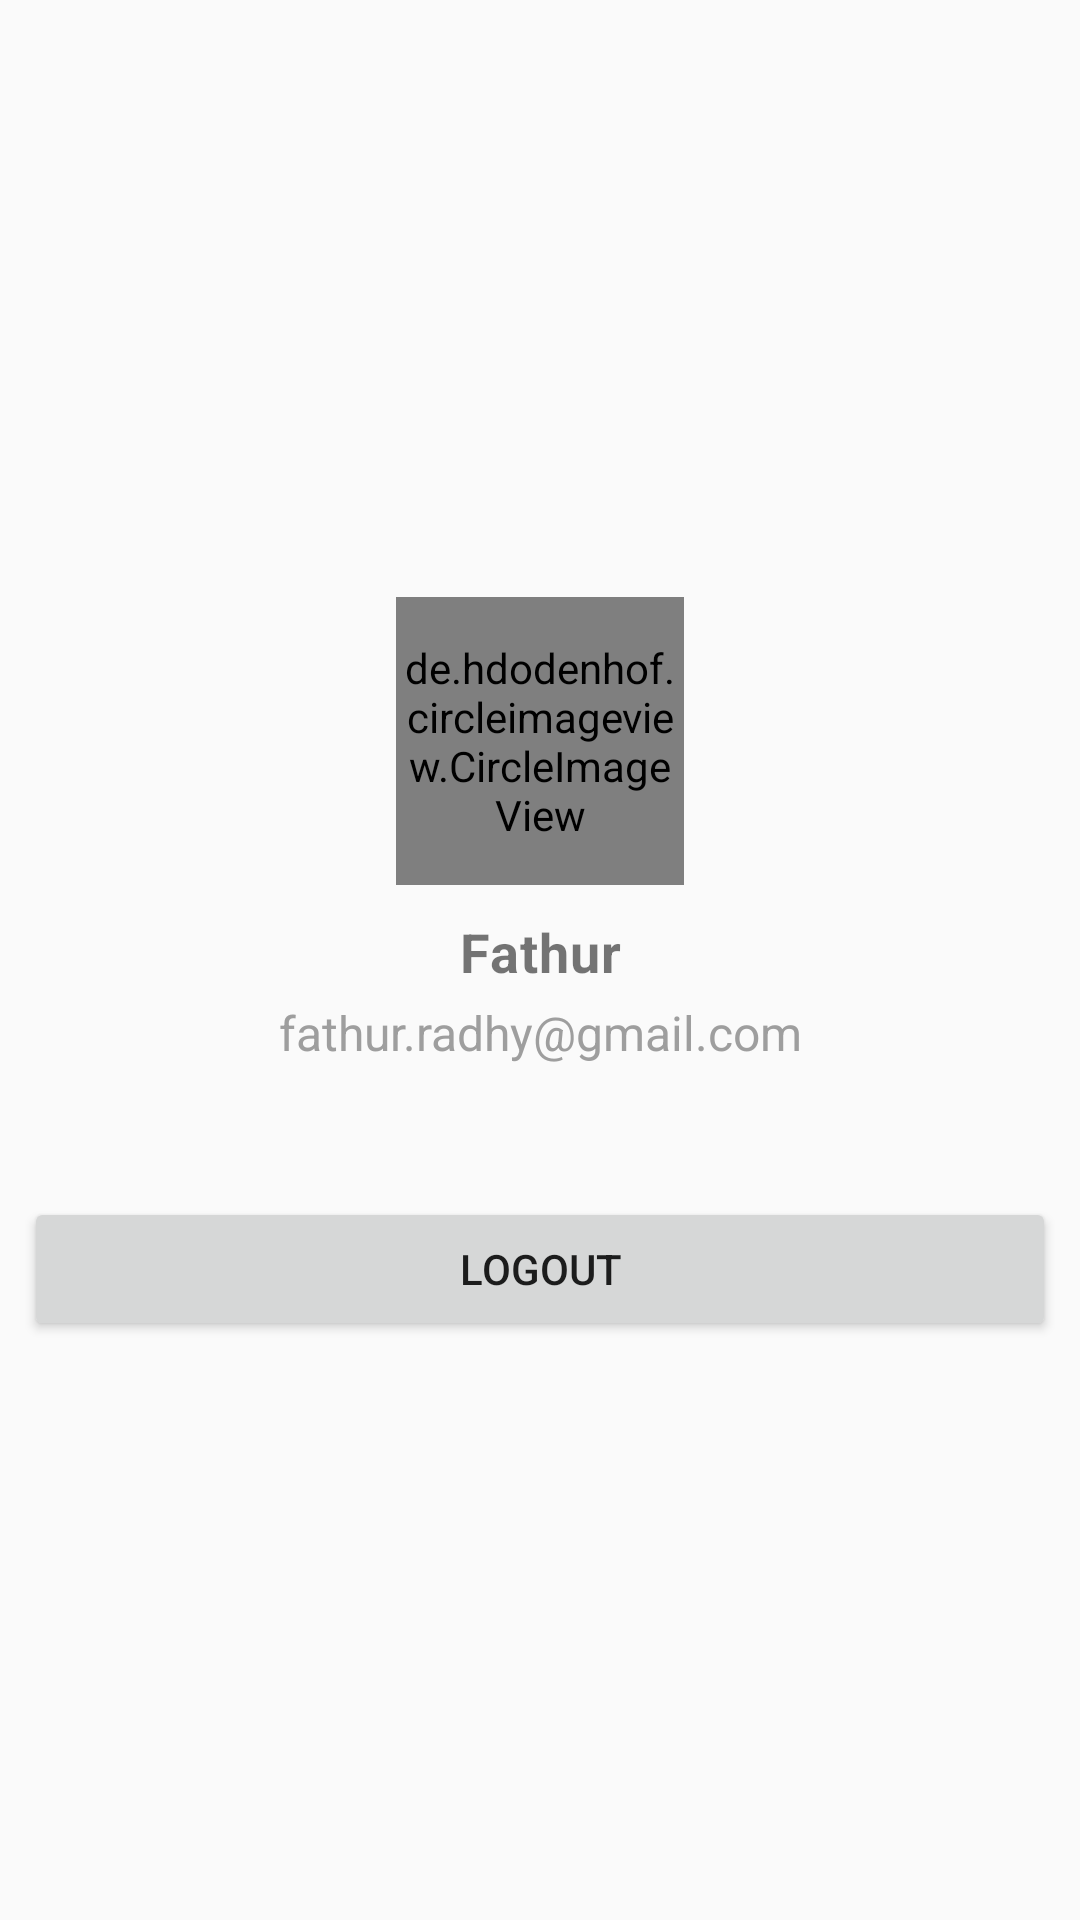

Android layout source for this screen:
<!-- AndroidManifest.xml: application theme AppTheme.NoActionBar -->
<!-- res/layout/fragment_user.xml -->
<?xml version="1.0" encoding="utf-8"?>
<android.support.constraint.ConstraintLayout
    xmlns:android="http://schemas.android.com/apk/res/android"
    xmlns:app="http://schemas.android.com/apk/res-auto"
    android:layout_width="match_parent"
    android:layout_height="match_parent">

    <com.jcodecraeer.xrecyclerview.XRecyclerView
        android:id="@+id/user_rv"
        android:layout_width="wrap_content"
        android:layout_height="wrap_content"
        android:visibility="gone"/>

    <LinearLayout
        android:padding="8dp"
        android:gravity="center_vertical"
        android:layout_width="match_parent"
        android:layout_height="match_parent"
        android:orientation="vertical">
        <RelativeLayout
            android:layout_width="match_parent"
            android:layout_height="wrap_content"
            android:layout_gravity="center_horizontal"
            android:elevation="2dp">
            <de.hdodenhof.circleimageview.CircleImageView
                android:layout_centerHorizontal="true"
                android:layout_margin="6dp"
                xmlns:app="http://schemas.android.com/apk/res-auto"
                android:id="@+id/user_image"
                android:layout_width="96dp"
                android:layout_height="96dp"
                android:src="@drawable/placeholder_user"
                app:civ_border_width="2dp"
                app:civ_border_color="@color/title"/>
            <TextView
                android:id="@+id/tv_nama"
                android:gravity="center"
                android:layout_margin="4dp"
                android:textSize="18dp"
                android:layout_below="@id/user_image"
                android:layout_width="match_parent"
                android:layout_height="wrap_content"
                android:text="Fathur"
                android:textStyle="bold"
                android:letterSpacing="0.02"/>
            <TextView
                android:id="@+id/tv_email"
                android:gravity="center"
                android:layout_below="@id/tv_nama"
                android:layout_width="match_parent"
                android:layout_height="wrap_content"
                android:text="fathur.radhy@gmail.com"
                android:textSize="16dp"
                android:layout_marginBottom="44dp"
                android:textColor="@color/light_grey"/>
            <Button
                android:layout_below="@id/tv_email"
                android:id="@+id/btn_logout"
                android:layout_width="match_parent"
                android:layout_height="wrap_content"
                android:text="Logout"/>
        </RelativeLayout>

    </LinearLayout>


</android.support.constraint.ConstraintLayout>
<!-- resources referenced by this layout -->
<resources>
  <color name="light_grey">#9e9e9e</color>
  <color name="title">#fd8190</color>
  <style name="AppTheme.NoActionBar">
          <item name="windowActionBar">false</item>
          <item name="windowNoTitle">true</item>
      </style>
</resources>
